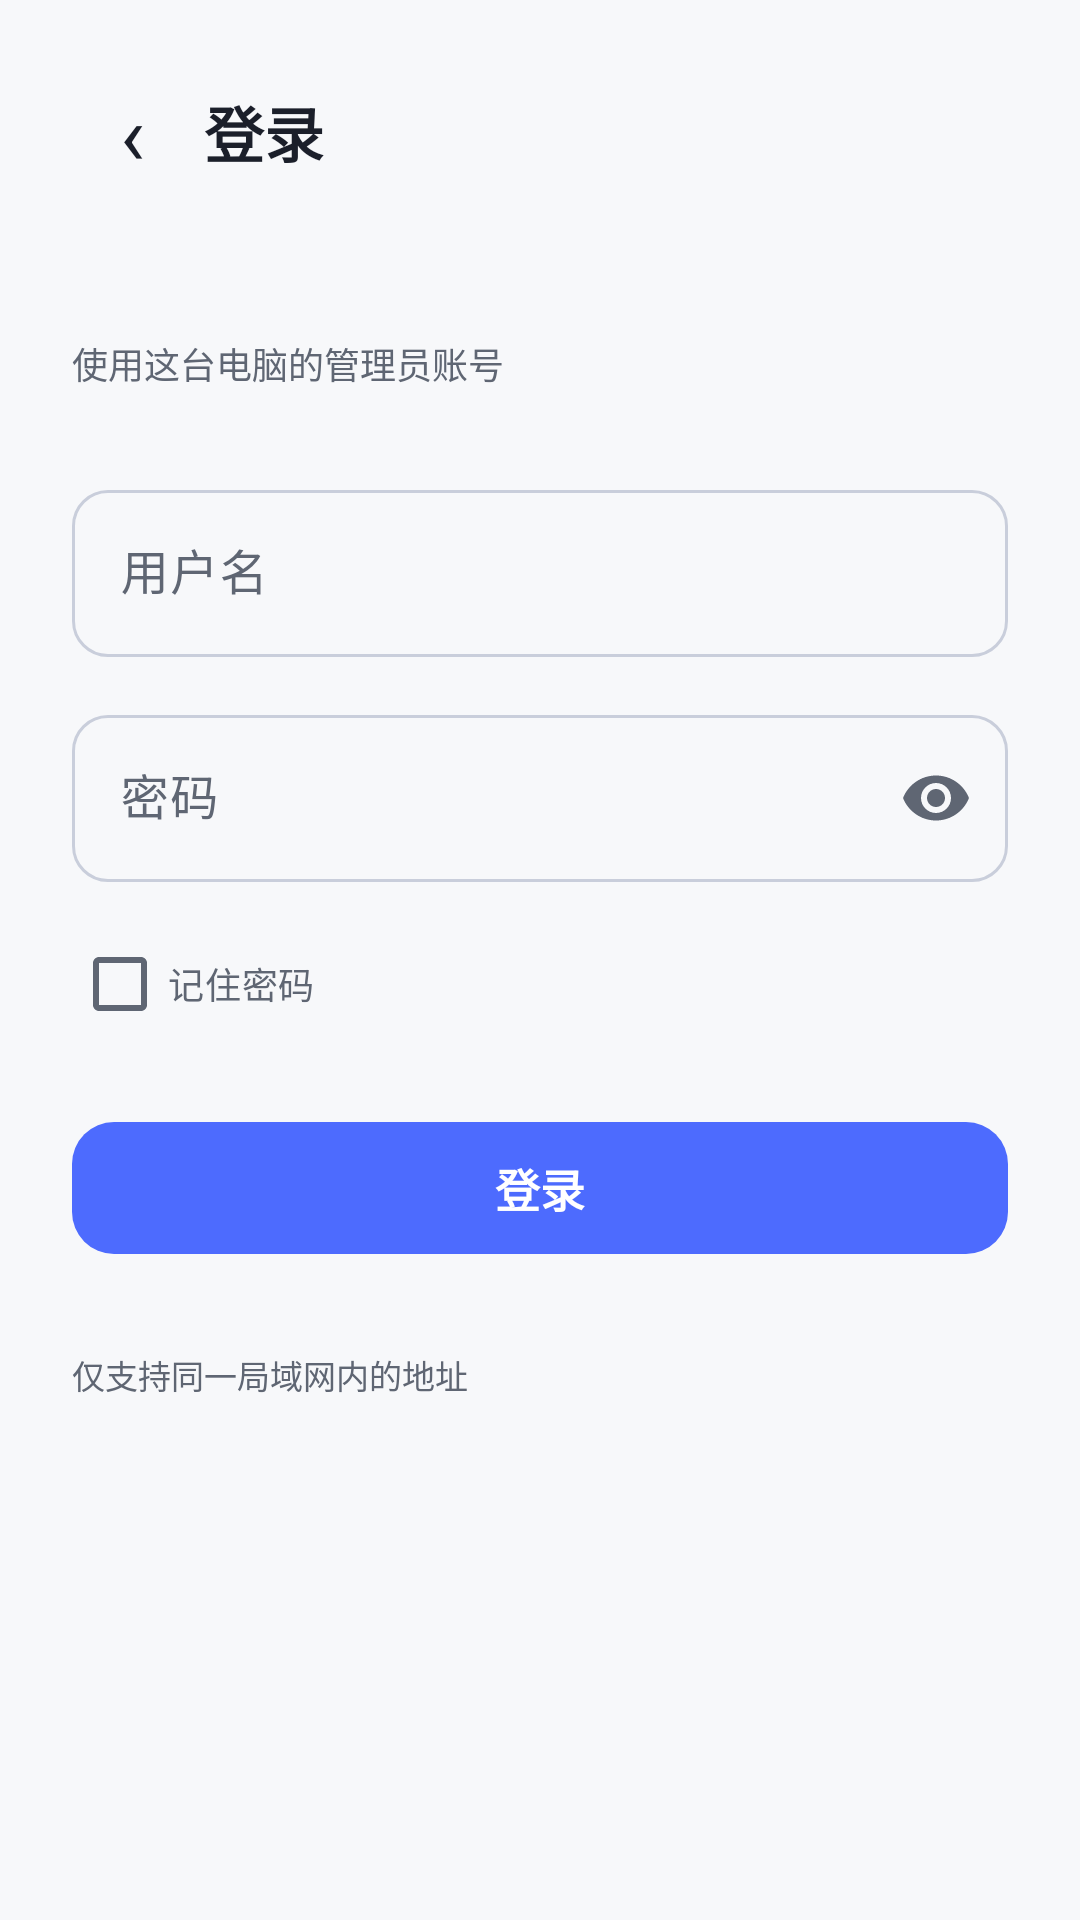

Android layout source for this screen:
<!-- AndroidManifest.xml: application theme Theme.DshRemote -->
<!-- res/layout/activity_login.xml -->
<?xml version="1.0" encoding="utf-8"?>
<ScrollView xmlns:android="http://schemas.android.com/apk/res/android"
    xmlns:app="http://schemas.android.com/apk/res-auto"
    android:layout_width="match_parent"
    android:layout_height="match_parent"
    android:background="@color/background"
    android:fillViewport="true">

    <LinearLayout
        android:layout_width="match_parent"
        android:layout_height="wrap_content"
        android:orientation="vertical"
        android:paddingStart="24dp"
        android:paddingTop="20dp"
        android:paddingEnd="24dp"
        android:paddingBottom="32dp">

        <LinearLayout
            android:layout_width="match_parent"
            android:layout_height="48dp"
            android:gravity="center_vertical"
            android:orientation="horizontal">

            <TextView
                android:id="@+id/back"
                android:layout_width="40dp"
                android:layout_height="40dp"
                android:background="?attr/selectableItemBackgroundBorderless"
                android:gravity="center"
                android:text="‹"
                android:textColor="@color/text_primary"
                android:textSize="28sp" />

            <TextView
                android:layout_width="wrap_content"
                android:layout_height="wrap_content"
                android:layout_marginStart="4dp"
                android:text="@string/login_title"
                android:textColor="@color/text_primary"
                android:textSize="20sp"
                android:textStyle="bold" />
        </LinearLayout>

        <TextView
            android:id="@+id/server"
            android:layout_width="match_parent"
            android:layout_height="wrap_content"
            android:layout_marginTop="24dp"
            android:textColor="@color/text_secondary"
            android:textSize="12sp" />

        <TextView
            android:layout_width="match_parent"
            android:layout_height="wrap_content"
            android:layout_marginTop="4dp"
            android:text="@string/login_subtitle"
            android:textColor="@color/text_secondary"
            android:textSize="12sp" />

        <com.google.android.material.textfield.TextInputLayout
            android:layout_width="match_parent"
            android:layout_height="wrap_content"
            android:layout_marginTop="28dp"
            android:hint="@string/username"
            app:boxBackgroundMode="outline"
            app:boxCornerRadiusBottomEnd="12dp"
            app:boxCornerRadiusBottomStart="12dp"
            app:boxCornerRadiusTopEnd="12dp"
            app:boxCornerRadiusTopStart="12dp">

            <com.google.android.material.textfield.TextInputEditText
                android:id="@+id/username"
                android:layout_width="match_parent"
                android:layout_height="wrap_content"
                android:inputType="text"
                android:maxLines="1" />
        </com.google.android.material.textfield.TextInputLayout>

        <com.google.android.material.textfield.TextInputLayout
            android:layout_width="match_parent"
            android:layout_height="wrap_content"
            android:layout_marginTop="14dp"
            android:hint="@string/password"
            app:boxBackgroundMode="outline"
            app:boxCornerRadiusBottomEnd="12dp"
            app:boxCornerRadiusBottomStart="12dp"
            app:boxCornerRadiusTopEnd="12dp"
            app:boxCornerRadiusTopStart="12dp"
            app:endIconMode="password_toggle">

            <com.google.android.material.textfield.TextInputEditText
                android:id="@+id/password"
                android:layout_width="match_parent"
                android:layout_height="wrap_content"
                android:inputType="textPassword"
                android:maxLines="1" />
        </com.google.android.material.textfield.TextInputLayout>

        <com.google.android.material.checkbox.MaterialCheckBox
            android:id="@+id/remember"
            android:layout_width="wrap_content"
            android:layout_height="wrap_content"
            android:layout_marginTop="10dp"
            android:text="@string/remember_password"
            android:textColor="@color/text_secondary"
            android:textSize="12sp" />

        <com.google.android.material.button.MaterialButton
            android:id="@+id/signIn"
            android:layout_width="match_parent"
            android:layout_height="52dp"
            android:layout_marginTop="18dp"
            android:text="@string/sign_in"
            android:textSize="15sp"
            android:textStyle="bold"
            app:cornerRadius="14dp" />

        <TextView
            android:id="@+id/error"
            android:layout_width="match_parent"
            android:layout_height="wrap_content"
            android:layout_marginTop="14dp"
            android:lineSpacingExtra="3dp"
            android:textColor="#D93025"
            android:textSize="12sp"
            android:visibility="gone" />

        <TextView
            android:layout_width="match_parent"
            android:layout_height="wrap_content"
            android:layout_marginTop="28dp"
            android:text="@string/pair_only_lan"
            android:textColor="@color/text_secondary"
            android:textSize="11sp" />
    </LinearLayout>
</ScrollView>
<!-- resources referenced by this layout -->
<resources>
  <color name="background">#F7F8FA</color>
  <color name="text_primary">#1B1F2A</color>
  <color name="text_secondary">#5F6673</color>
  <string name="login_subtitle">使用这台电脑的管理员账号</string>
  <string name="login_title">登录</string>
  <string name="pair_only_lan">仅支持同一局域网内的地址</string>
  <string name="password">密码</string>
  <string name="remember_password">记住密码</string>
  <string name="sign_in">登录</string>
  <string name="username">用户名</string>
  <color name="accent">#4D6BFE</color>
  <color name="primary_container">#E8ECFF</color>
  <color name="on_primary_container">#1B2A6B</color>
  <color name="surface">#FFFFFF</color>
  <color name="on_surface">#1B1F2A</color>
  <color name="surface_variant">#F0F2F7</color>
  <color name="on_surface_variant">#5F6673</color>
  <color name="outline">#C9CEDB</color>
  <color name="outline_variant">#E4E7EF</color>
  <color name="error">#B3261E</color>
  <color name="on_error">#FFFFFF</color>
  <color name="error_container">#FDECEA</color>
  <color name="on_error_container">#8C1D18</color>
  <style name="ThemeOverlay.DshRemote.Dialog" parent="ThemeOverlay.Material3.MaterialAlertDialog">
          <item name="colorSurface">@color/surface</item>
          <item name="colorOnSurface">@color/on_surface</item>
          <item name="colorOnSurfaceVariant">@color/on_surface_variant</item>
          <item name="colorPrimary">@color/accent</item>
          <item name="shapeAppearanceOverlay">@style/ShapeAppearance.DshRemote.Dialog</item>
          <item name="buttonBarPositiveButtonStyle">@style/Widget.DshRemote.DialogButton</item>
          <item name="buttonBarNegativeButtonStyle">@style/Widget.DshRemote.DialogButton</item>
          <item name="buttonBarNeutralButtonStyle">@style/Widget.DshRemote.DialogButton</item>
      </style>
  <style name="ThemeOverlay.DshRemote.BottomSheet" parent="ThemeOverlay.Material3.BottomSheetDialog">
          <item name="bottomSheetStyle">@style/Widget.DshRemote.BottomSheet</item>
          <item name="colorSurface">@color/surface</item>
          <item name="colorOnSurface">@color/on_surface</item>
      </style>
  <style name="ShapeAppearance.DshRemote.Dialog" parent="">
          <item name="cornerFamily">rounded</item>
          <item name="cornerSize">20dp</item>
      </style>
  <style name="Widget.DshRemote.DialogButton" parent="Widget.Material3.Button.TextButton.Dialog">
          <item name="android:textColor">@color/accent</item>
      </style>
  <style name="Widget.DshRemote.BottomSheet" parent="Widget.Material3.BottomSheet.Modal">
          <item name="shapeAppearanceOverlay">@style/ShapeAppearance.DshRemote.Sheet</item>
          <item name="backgroundTint">@color/surface</item>
      </style>
  <style name="ShapeAppearance.DshRemote.Sheet" parent="">
          <item name="cornerFamily">rounded</item>
          <item name="cornerSizeTopLeft">24dp</item>
          <item name="cornerSizeTopRight">24dp</item>
          <item name="cornerSizeBottomLeft">0dp</item>
          <item name="cornerSizeBottomRight">0dp</item>
      </style>
</resources>
